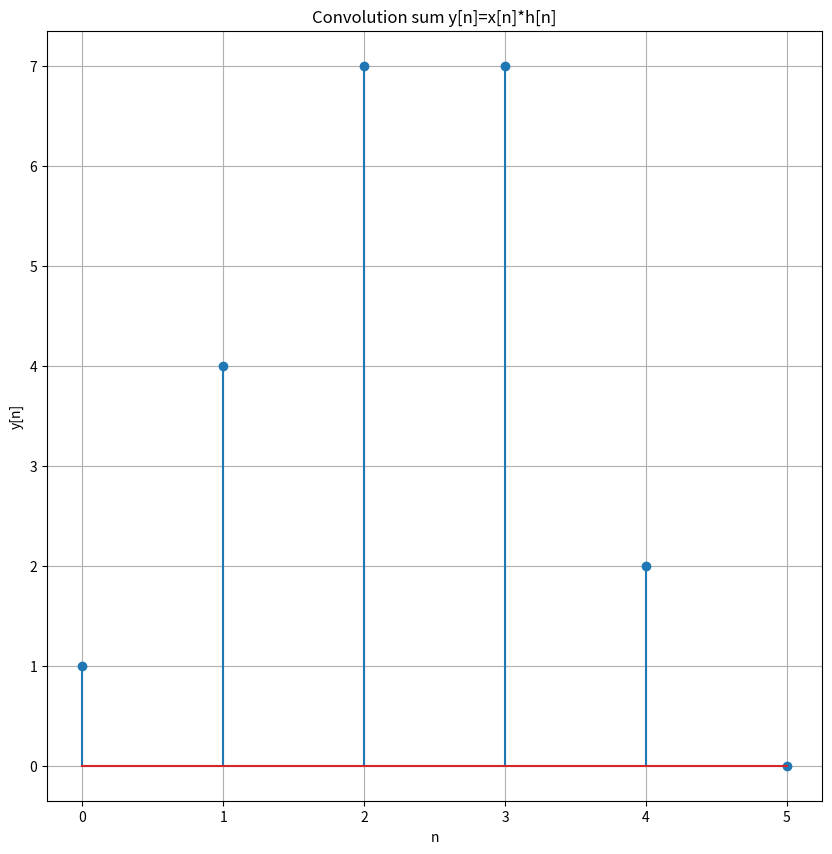

This figure's Python source:
import matplotlib.pyplot as plt

# x = []
# h = []
# a = int(input('Enter the number of x values: '))
# b = int(input('Enter the number of h values: '))
# print("Enter the value of x[]:")
# for i in range(a):
#     x.append(int(input()))

# print("Enter the value of h[]:")
# for i in range(b):
#     h.append(int(input()))

x = [1,2,1.-1]
h = [1,2,3,1]

def convolution(x,h):
    y = [0]*(len(x)+len(h)-1)
    for n in range(len(y)):
        for k in range(len(x)):
            if 0<=n-k<len(h):
                y[n] += x[k] * h[n-k]
    return y

y = convolution(x,h)

plt.figure(figsize=(10,10))
plt.stem(range(len(y)),y)
plt.xlabel('n')
plt.ylabel('y[n]')
plt.title('Convolution sum y[n]=x[n]*h[n]')
plt.grid(True)
plt.show()